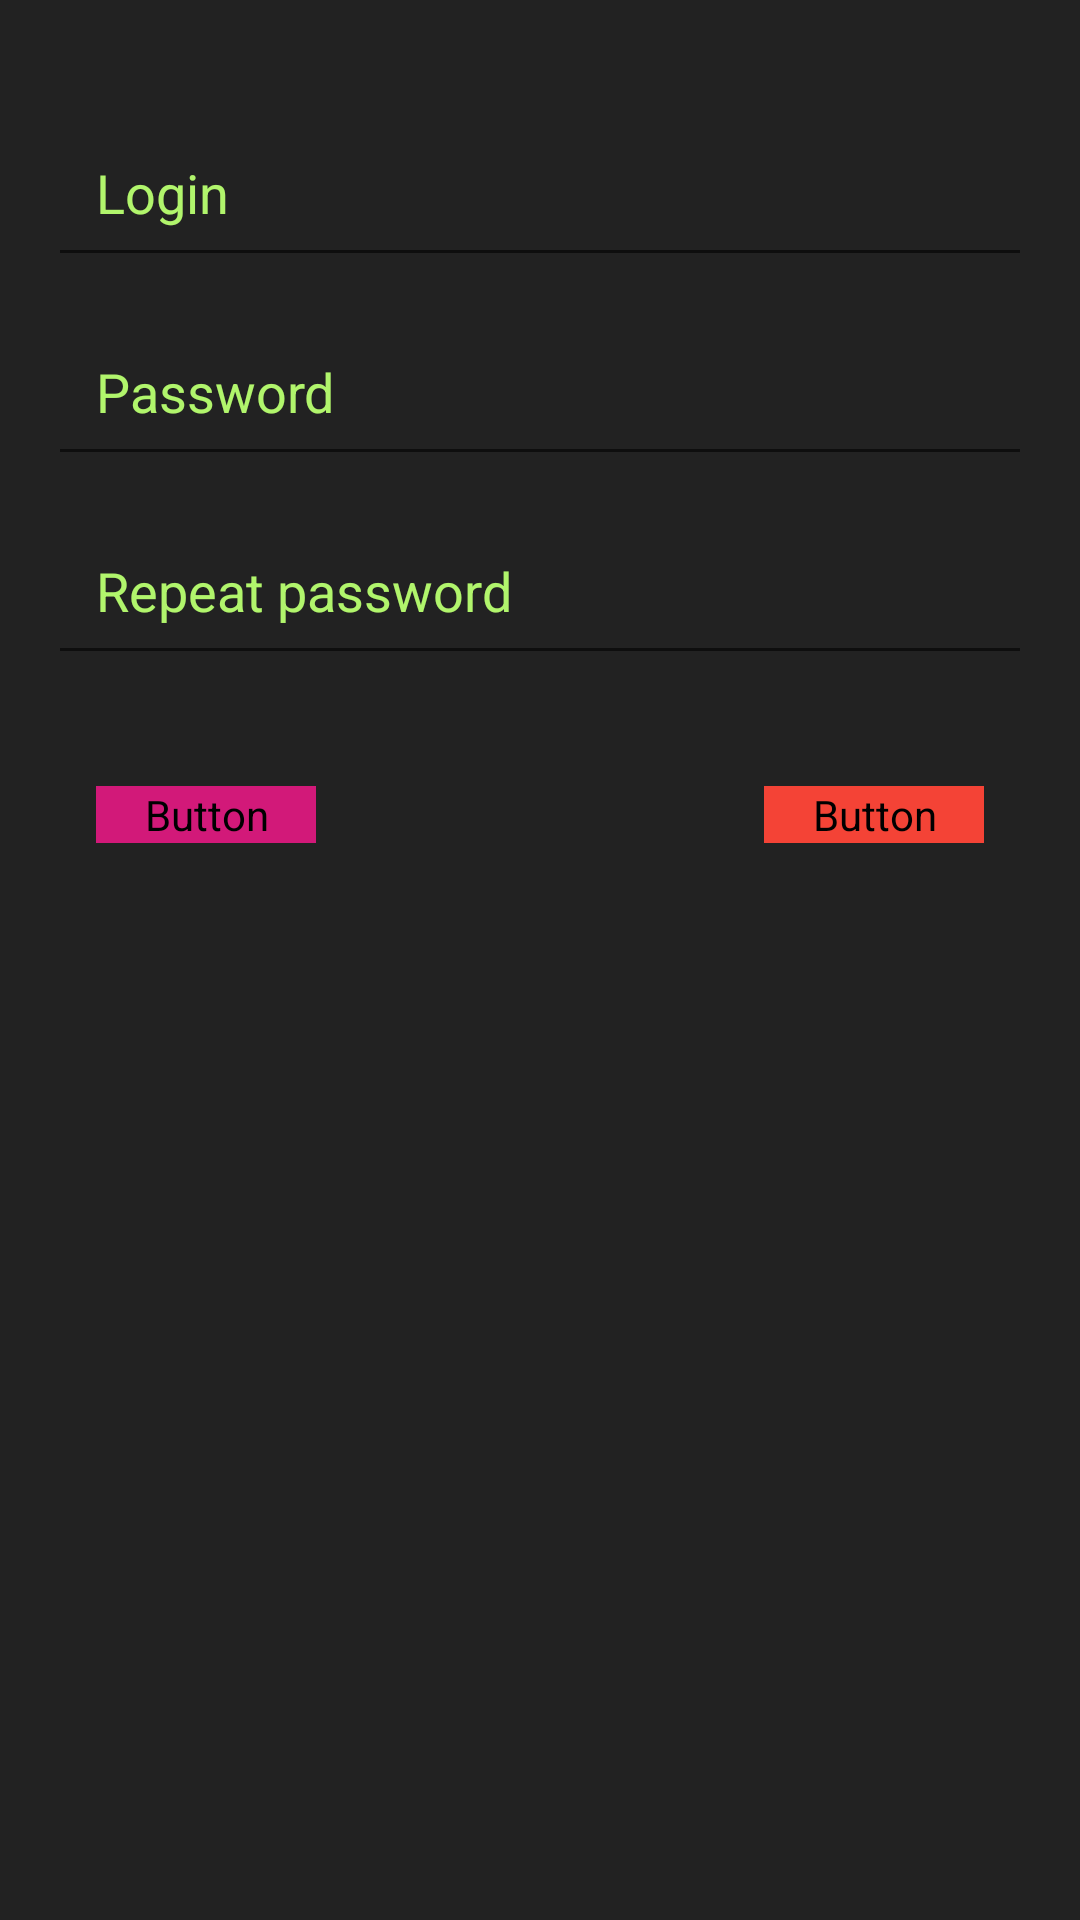

Produce the Android XML layout that renders to this screen, including the resource entries it uses.
<!-- AndroidManifest.xml: application theme Theme.AppCompat.Light -->
<!-- res/layout/frame_register.xml -->
<?xml version="1.0" encoding="utf-8"?>
<LinearLayout
    xmlns:android="http://schemas.android.com/apk/res/android"
    xmlns:tools="http://schemas.android.com/tools"
    android:id="@+id/ll_register"
    android:layout_width="match_parent"
    android:layout_height="match_parent"
    android:layout_centerInParent="true"
    android:layout_centerHorizontal="true"
    android:orientation="vertical"
    android:paddingLeft="16dp"
    android:paddingRight="16dp"
    android:paddingBottom="16dp"
    android:paddingTop="16dp"
    android:background="@color/our_black">

    <EditText
        android:id="@+id/reg_login_edit_text"
        android:layout_width="match_parent"
        android:layout_height="wrap_content"
        android:layout_marginTop="20dp"
        android:hint="Login"
        android:imeOptions="flagNoExtractUi"
        android:inputType="textVisiblePassword"
        android:lines="1"
        android:paddingLeft="16dp"
        android:paddingTop="16dp"
        android:paddingRight="16dp"
        android:paddingBottom="16dp"
        android:textColor="@color/lime_700"
        android:textColorHint="@color/lime_200" />

    <EditText
        android:id="@+id/reg_password_edit_text"
        android:layout_width="match_parent"
        android:layout_height="wrap_content"
        android:layout_marginTop="10dp"
        android:hint="Password"
        android:imeOptions="flagNoExtractUi"
        android:inputType="textPassword"
        android:lines="1"
        android:paddingLeft="16dp"
        android:paddingTop="16dp"
        android:paddingRight="16dp"
        android:paddingBottom="16dp"
        android:textColor="@color/lime_700"
        android:textColorHint="@color/lime_200" />

    <EditText
        android:id="@+id/reg_password_edit_text_repeat"
        android:layout_width="match_parent"
        android:layout_height="wrap_content"
        android:layout_marginTop="10dp"
        android:hint="Repeat password"
        android:imeOptions="flagNoExtractUi"
        android:inputType="textPassword"
        android:lines="1"
        android:paddingLeft="16dp"
        android:paddingTop="16dp"
        android:paddingRight="16dp"
        android:paddingBottom="16dp"
        android:textColor="@color/lime_700"
        android:textColorHint="@color/lime_200" />

    <TextView
        android:id="@+id/txtInfo"
        android:layout_width="wrap_content"
        android:layout_height="wrap_content"
        tools:text="Passwords don't match"
        android:textColor="@color/white"/>

    <RelativeLayout
        android:layout_width="match_parent"
        android:layout_height="wrap_content"
        android:paddingLeft="16dp"
        android:paddingRight="16dp"
        android:paddingBottom="16dp"
        android:paddingTop="16dp"
        android:background="@color/our_black">

        <Button
            android:id="@+id/register_btn"
            android:layout_width="wrap_content"
            android:layout_height="wrap_content"
            android:layout_alignParentStart="true"
            android:layout_alignParentLeft="true"
            android:layout_alignParentTop="true"
            android:layout_marginTop="2dp"
            android:backgroundTint="#D21979"
            android:fontFamily="@font/fa_light"
            android:paddingLeft="16dp"
            android:paddingRight="16dp"
            android:text="Register"
            android:textAllCaps="false"
            android:textColor="@color/our_black"
            android:textStyle="normal"
            tools:text="Register" />

        <Button
            android:id="@+id/quit_reg_btn"
            android:layout_width="wrap_content"
            android:layout_height="wrap_content"
            android:layout_alignParentTop="true"
            android:layout_alignParentEnd="true"
            android:layout_alignParentRight="true"
            android:layout_alignParentBottom="false"
            android:layout_marginTop="2dp"
            android:backgroundTint="#F44336"
            android:fontFamily="@font/fa_light"
            android:paddingLeft="16dp"
            android:paddingRight="16dp"
            android:text="Quit"
            android:textAllCaps="false"
            android:textColor="@color/our_black"
            android:textStyle="normal"
            tools:text="Quit" />
    </RelativeLayout>

</LinearLayout>
<!-- resources referenced by this layout -->
<resources>
  <color name="lime_200">#b1f56c</color>
  <color name="lime_700">#8ff12d</color>
  <color name="our_black">#222222</color>
  <color name="white">#FFFFFFFF</color>
</resources>
